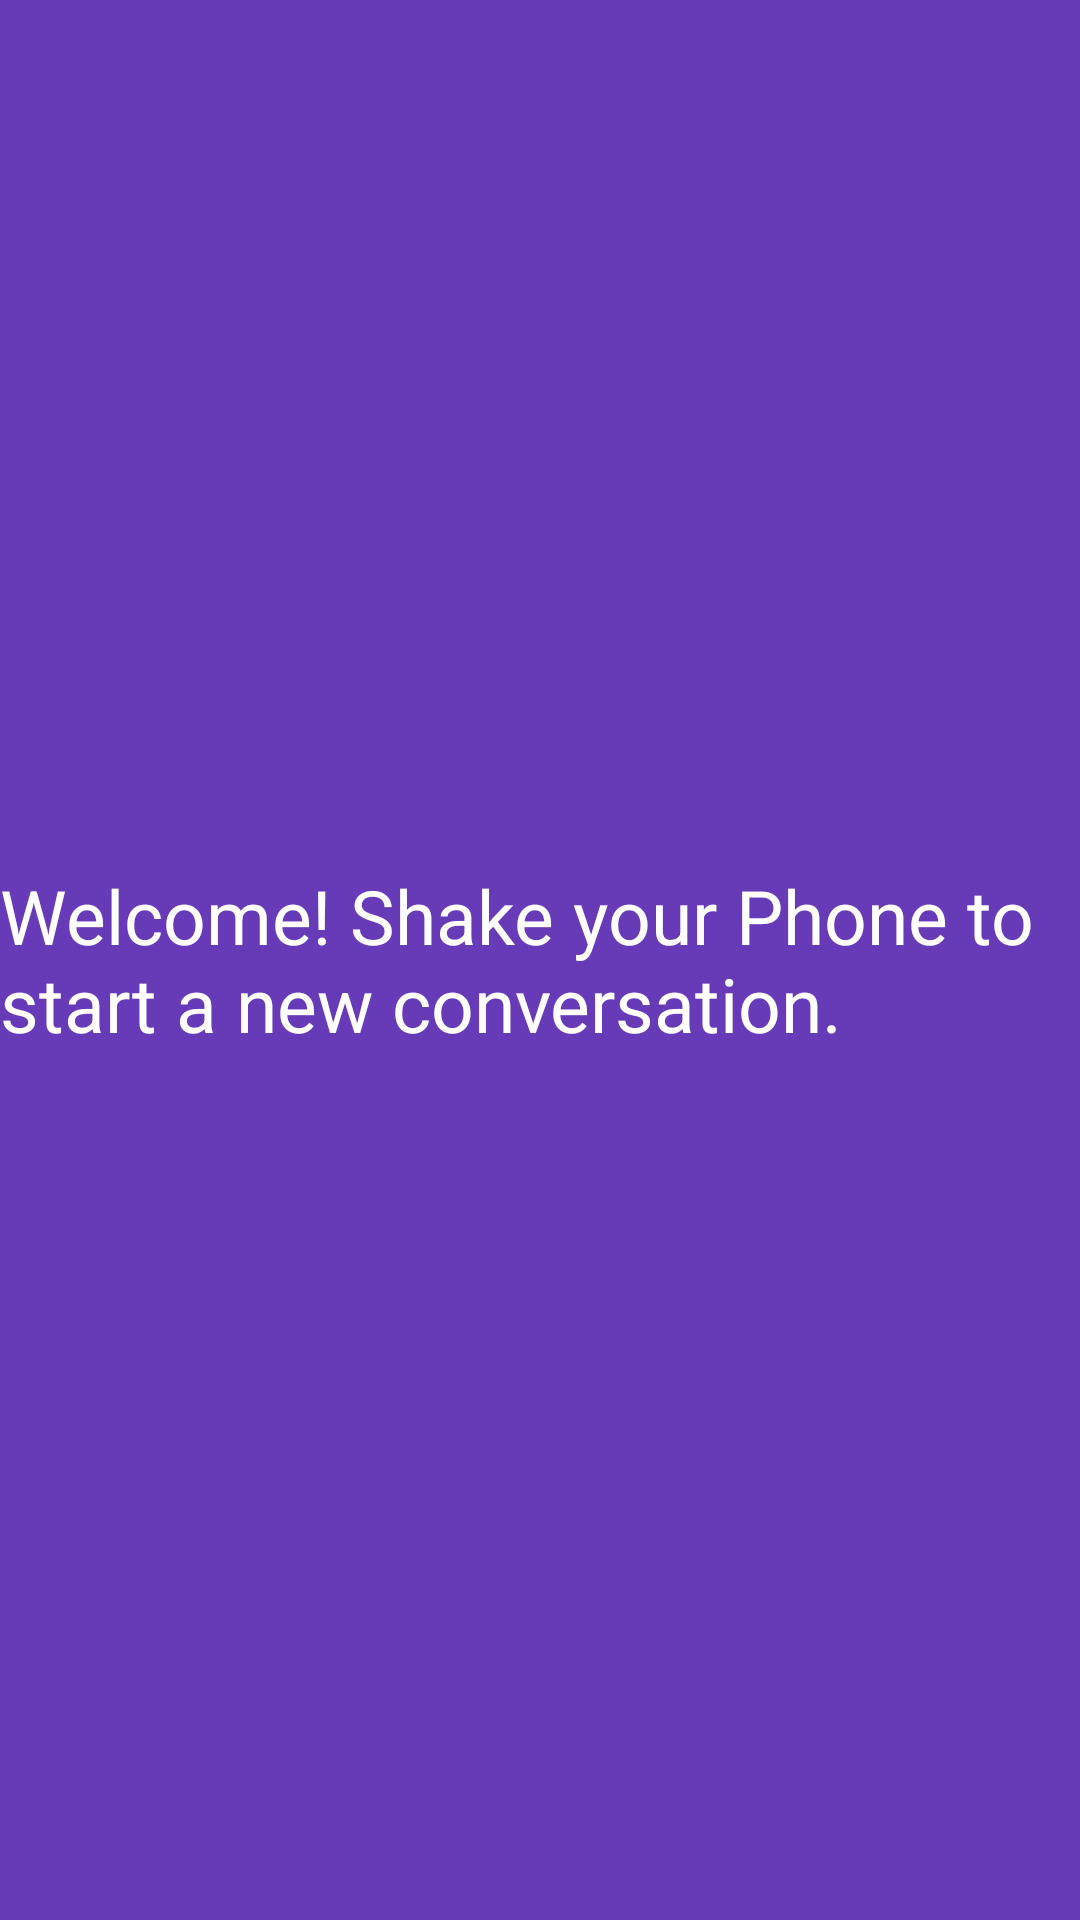

This screen was rendered from an Android layout file. Write that file and the resources it references.
<!-- AndroidManifest.xml: application theme AppTheme -->
<!-- res/layout/activity_main.xml -->
<android.support.v4.widget.DrawerLayout xmlns:android="http://schemas.android.com/apk/res/android"
    xmlns:tools="http://schemas.android.com/tools"
    android:id="@+id/drawer_layout"
    android:layout_width="match_parent"
    android:layout_height="match_parent"
    android:background="#673AB7"
    tools:context=".MainActivity">

    <FrameLayout
        android:layout_width="fill_parent"
        android:layout_height="fill_parent">

        <LinearLayout
            android:layout_width="fill_parent"
            android:layout_height="fill_parent"
            android:orientation="vertical">

            <ImageView
                android:id="@+id/image"
                android:layout_width="wrap_content"
                android:layout_height="wrap_content"
                android:layout_gravity="center"
                android:layout_weight="50"
                android:src="@mipmap/ic_launcher"
                />

            <TextView
                android:id="@+id/question"
                android:layout_width="wrap_content"
                android:layout_height="wrap_content"
                android:text="@string/question"
                android:layout_gravity="center"
                android:layout_weight="50"
                android:textSize="25sp"
                android:textColor="#FFFFFF"/>

        </LinearLayout>
    </FrameLayout>

    <ListView android:id="@+id/left_drawer"
        android:layout_width="240dp"
        android:layout_height="match_parent"
        android:layout_gravity="start"
        android:choiceMode="singleChoice"
        android:divider="@android:color/transparent"
        android:dividerHeight="0dp"
        android:background="#FFF"/>

</android.support.v4.widget.DrawerLayout>
<!-- resources referenced by this layout -->
<resources>
  <string name="question">Welcome! Shake your Phone to start a new conversation.</string>
  <style name="AppTheme" parent="Theme.AppCompat.Light.DarkActionBar">
          
          <item name="colorPrimary">#512DA8</item>
      </style>
</resources>
